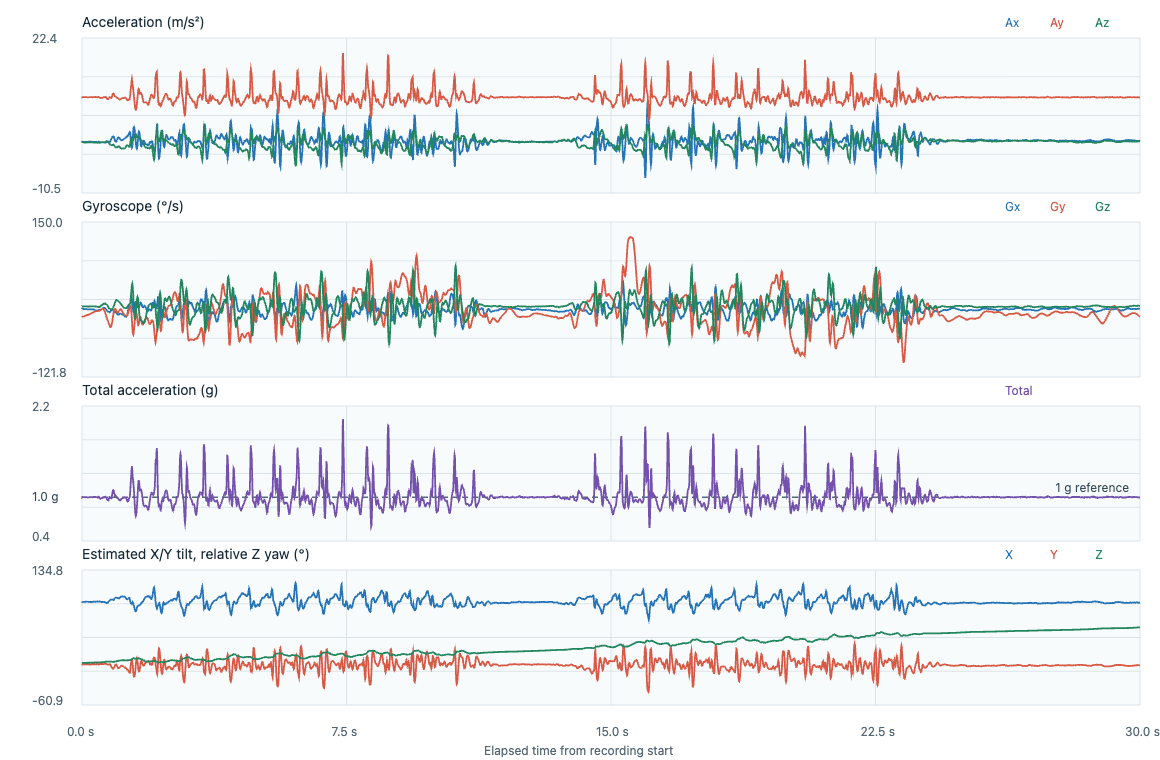

The data file committed next to this chart (first rows):
timestamp_utc, elapsed_s, label, event_class, placement, subject_id, ax, ay, az, gx, gy, gz, acceleration_unit, gyroscope_unit, input_format, device_time_us, sequence, device_elapsed_s, sample_interval_s, stream_discontinuity, euler_x_deg, euler_y_deg, euler_z_deg
2026-11-06T23:34:57.089Z, 0.000000, adl_T06_walk_normal, adl, lower_back_center_waist, P02, 0.3977, 9.801, 0.2957, -0.0388, -0.2896, 0.0381, m/s^2, rad/s, timestamped, 373882487, 37077, 0.000000, , 0, 88.27, -2.323, 0.000000
2026-11-06T23:34:57.089Z, 0.000400, adl_T06_walk_normal, adl, lower_back_center_waist, P02, 0.3881, 9.796, 0.3051, -0.0356, -0.2872, 0.0394, m/s^2, rad/s, timestamped, 373892487, 37078, 0.01, 0.01, 0, 88.22, -2.268, 0.02258
2026-11-06T23:34:57.097Z, 0.008300, adl_T06_walk_normal, adl, lower_back_center_waist, P02, 0.3642, 9.835, 0.2818, -0.0353, -0.284, 0.0392, m/s^2, rad/s, timestamped, 373902487, 37079, 0.02, 0.01, 0, 88.36, -2.12, 0.04503
2026-11-06T23:34:57.107Z, 0.0183, adl_T06_walk_normal, adl, lower_back_center_waist, P02, 0.3881, 9.815, 0.2818, -0.0377, -0.2819, 0.0384, m/s^2, rad/s, timestamped, 373912487, 37080, 0.03, 0.01, 0, 88.36, -2.263, 0.06704
2026-11-06T23:34:57.117Z, 0.0284, adl_T06_walk_normal, adl, lower_back_center_waist, P02, 0.3881, 9.825, 0.2911, -0.0422, -0.2792, 0.0368, m/s^2, rad/s, timestamped, 373922487, 37081, 0.04, 0.01, 0, 88.3, -2.261, 0.08812
2026-11-06T23:34:57.127Z, 0.0384, adl_T06_walk_normal, adl, lower_back_center_waist, P02, 0.3594, 9.815, 0.2585, -0.0441, -0.276, 0.0344, m/s^2, rad/s, timestamped, 373932487, 37082, 0.05, 0.01, 0, 88.49, -2.096, 0.1078
2026-11-06T23:34:57.137Z, 0.0484, adl_T06_walk_normal, adl, lower_back_center_waist, P02, 0.3498, 9.825, 0.2399, -0.0454, -0.2726, 0.0333, m/s^2, rad/s, timestamped, 373942487, 37083, 0.06, 0.01, 0, 88.6, -2.038, 0.1269
2026-11-06T23:34:57.147Z, 0.0583, adl_T06_walk_normal, adl, lower_back_center_waist, P02, 0.3546, 9.815, 0.2352, -0.0476, -0.2699, 0.032, m/s^2, rad/s, timestamped, 373952487, 37084, 0.07, 0.01, 0, 88.63, -2.068, 0.1452
2026-11-06T23:34:57.157Z, 0.0685, adl_T06_walk_normal, adl, lower_back_center_waist, P02, 0.345, 9.825, 0.2352, -0.0481, -0.2662, 0.032, m/s^2, rad/s, timestamped, 373962487, 37085, 0.08, 0.01, 0, 88.63, -2.011, 0.1636
2026-11-06T23:34:57.167Z, 0.0785, adl_T06_walk_normal, adl, lower_back_center_waist, P02, 0.3402, 9.82, 0.2399, -0.0486, -0.2606, 0.0325, m/s^2, rad/s, timestamped, 373972487, 37086, 0.09, 0.01, 0, 88.6, -1.984, 0.1822
2026-11-06T23:34:57.177Z, 0.0886, adl_T06_walk_normal, adl, lower_back_center_waist, P02, 0.3402, 9.825, 0.1887, -0.0481, -0.2558, 0.0354, m/s^2, rad/s, timestamped, 373982487, 37087, 0.1, 0.01, 0, 88.9, -1.983, 0.2025
2026-11-06T23:34:57.187Z, 0.0985, adl_T06_walk_normal, adl, lower_back_center_waist, P02, 0.3306, 9.839, 0.2259, -0.0478, -0.2521, 0.0376, m/s^2, rad/s, timestamped, 373992487, 37088, 0.11, 0.01, 0, 88.68, -1.924, 0.224
2026-11-06T23:34:57.197Z, 0.1085, adl_T06_walk_normal, adl, lower_back_center_waist, P02, 0.3546, 9.844, 0.1841, -0.0473, -0.2478, 0.0381, m/s^2, rad/s, timestamped, 374002487, 37089, 0.12, 0.01, 0, 88.93, -2.063, 0.2459
2026-11-06T23:34:57.207Z, 0.1185, adl_T06_walk_normal, adl, lower_back_center_waist, P02, 0.3594, 9.82, 0.1701, -0.047, -0.2435, 0.0386, m/s^2, rad/s, timestamped, 374012487, 37090, 0.13, 0.01, 0, 89.01, -2.096, 0.268
2026-11-06T23:34:57.217Z, 0.1285, adl_T06_walk_normal, adl, lower_back_center_waist, P02, 0.3259, 9.839, 0.2027, -0.047, -0.239, 0.0381, m/s^2, rad/s, timestamped, 374022487, 37091, 0.14, 0.01, 0, 88.82, -1.897, 0.2898
2026-11-06T23:34:57.227Z, 0.1384, adl_T06_walk_normal, adl, lower_back_center_waist, P02, 0.3211, 9.849, 0.1887, -0.0502, -0.2358, 0.0365, m/s^2, rad/s, timestamped, 374032487, 37092, 0.15, 0.01, 0, 88.9, -1.867, 0.3107
2026-11-06T23:34:57.237Z, 0.1485, adl_T06_walk_normal, adl, lower_back_center_waist, P02, 0.3211, 9.825, 0.1934, -0.0526, -0.2323, 0.0346, m/s^2, rad/s, timestamped, 374042487, 37093, 0.16, 0.01, 0, 88.87, -1.872, 0.3305
2026-11-06T23:34:57.246Z, 0.1576, adl_T06_walk_normal, adl, lower_back_center_waist, P02, 0.3259, 9.796, 0.2213, -0.0558, -0.2283, 0.0333, m/s^2, rad/s, timestamped, 374051487, 37094, 0.169, 0.009000, 0, 88.71, -1.905, 0.3477
2026-11-06T23:34:57.256Z, 0.1677, adl_T06_walk_normal, adl, lower_back_center_waist, P02, 0.3354, 9.787, 0.2306, -0.0574, -0.2262, 0.0312, m/s^2, rad/s, timestamped, 374061487, 37095, 0.179, 0.01, 0, 88.65, -1.962, 0.3656
2026-11-06T23:34:57.266Z, 0.1776, adl_T06_walk_normal, adl, lower_back_center_waist, P02, 0.3354, 9.791, 0.2399, -0.058, -0.2219, 0.0317, m/s^2, rad/s, timestamped, 374071487, 37096, 0.189, 0.01, 0, 88.6, -1.961, 0.3837
2026-11-06T23:34:57.276Z, 0.1874, adl_T06_walk_normal, adl, lower_back_center_waist, P02, 0.3642, 9.791, 0.2259, -0.0569, -0.2169, 0.0314, m/s^2, rad/s, timestamped, 374081487, 37097, 0.199, 0.01, 0, 88.68, -2.13, 0.4017
2026-11-06T23:34:57.286Z, 0.1975, adl_T06_walk_normal, adl, lower_back_center_waist, P02, 0.3642, 9.801, 0.2259, -0.0566, -0.2132, 0.0312, m/s^2, rad/s, timestamped, 374091487, 37098, 0.209, 0.01, 0, 88.68, -2.128, 0.4196
2026-11-06T23:34:57.296Z, 0.2075, adl_T06_walk_normal, adl, lower_back_center_waist, P02, 0.3881, 9.815, 0.2492, -0.0566, -0.2084, 0.0314, m/s^2, rad/s, timestamped, 374101487, 37099, 0.219, 0.01, 0, 88.55, -2.264, 0.4376
2026-11-06T23:34:57.306Z, 0.2176, adl_T06_walk_normal, adl, lower_back_center_waist, P02, 0.369, 9.825, 0.2259, -0.0577, -0.2028, 0.0317, m/s^2, rad/s, timestamped, 374111487, 37100, 0.229, 0.01, 0, 88.68, -2.15, 0.4558
2026-11-06T23:34:57.316Z, 0.2275, adl_T06_walk_normal, adl, lower_back_center_waist, P02, 0.3833, 9.839, 0.2352, -0.0593, -0.198, 0.0322, m/s^2, rad/s, timestamped, 374121487, 37101, 0.239, 0.01, 0, 88.63, -2.23, 0.4742
2026-11-06T23:34:57.326Z, 0.2374, adl_T06_walk_normal, adl, lower_back_center_waist, P02, 0.4073, 9.82, 0.2492, -0.0596, -0.1921, 0.0328, m/s^2, rad/s, timestamped, 374131487, 37102, 0.249, 0.01, 0, 88.55, -2.374, 0.493
2026-11-06T23:34:57.336Z, 0.2474, adl_T06_walk_normal, adl, lower_back_center_waist, P02, 0.3881, 9.811, 0.2771, -0.059, -0.1862, 0.0336, m/s^2, rad/s, timestamped, 374141487, 37103, 0.259, 0.01, 0, 88.38, -2.264, 0.5123
2026-11-06T23:34:57.346Z, 0.2574, adl_T06_walk_normal, adl, lower_back_center_waist, P02, 0.3642, 9.825, 0.2492, -0.0572, -0.1798, 0.0341, m/s^2, rad/s, timestamped, 374151487, 37104, 0.269, 0.01, 0, 88.55, -2.122, 0.5318
2026-11-06T23:34:57.356Z, 0.2674, adl_T06_walk_normal, adl, lower_back_center_waist, P02, 0.3881, 9.815, 0.2306, -0.0553, -0.1729, 0.0341, m/s^2, rad/s, timestamped, 374161487, 37105, 0.279, 0.01, 0, 88.65, -2.264, 0.5513
2026-11-06T23:34:57.366Z, 0.2774, adl_T06_walk_normal, adl, lower_back_center_waist, P02, 0.3642, 9.825, 0.2632, -0.0534, -0.1665, 0.0333, m/s^2, rad/s, timestamped, 374171487, 37106, 0.289, 0.01, 0, 88.47, -2.122, 0.5704
2026-11-06T23:34:57.376Z, 0.2874, adl_T06_walk_normal, adl, lower_back_center_waist, P02, 0.3402, 9.825, 0.2446, -0.0537, -0.1615, 0.0333, m/s^2, rad/s, timestamped, 374181487, 37107, 0.299, 0.01, 0, 88.57, -1.983, 0.5895
2026-11-06T23:34:57.386Z, 0.2974, adl_T06_walk_normal, adl, lower_back_center_waist, P02, 0.3306, 9.811, 0.2352, -0.0542, -0.1577, 0.0341, m/s^2, rad/s, timestamped, 374191487, 37108, 0.309, 0.01, 0, 88.63, -1.929, 0.609
2026-11-06T23:34:57.396Z, 0.3075, adl_T06_walk_normal, adl, lower_back_center_waist, P02, 0.3306, 9.825, 0.2259, -0.0558, -0.1537, 0.0336, m/s^2, rad/s, timestamped, 374201487, 37109, 0.319, 0.01, 0, 88.68, -1.927, 0.6283
2026-11-06T23:34:57.406Z, 0.3173, adl_T06_walk_normal, adl, lower_back_center_waist, P02, 0.3546, 9.839, 0.2259, -0.0574, -0.1484, 0.0336, m/s^2, rad/s, timestamped, 374211487, 37110, 0.329, 0.01, 0, 88.68, -2.063, 0.6475
2026-11-06T23:34:57.416Z, 0.3274, adl_T06_walk_normal, adl, lower_back_center_waist, P02, 0.3306, 9.82, 0.2213, -0.0598, -0.1433, 0.036, m/s^2, rad/s, timestamped, 374221487, 37111, 0.339, 0.01, 0, 88.71, -1.928, 0.6682
2026-11-06T23:34:57.426Z, 0.3373, adl_T06_walk_normal, adl, lower_back_center_waist, P02, 0.3211, 9.83, 0.1934, -0.0604, -0.138, 0.0378, m/s^2, rad/s, timestamped, 374231487, 37112, 0.349, 0.01, 0, 88.87, -1.871, 0.6898
2026-11-06T23:34:57.436Z, 0.3473, adl_T06_walk_normal, adl, lower_back_center_waist, P02, 0.3163, 9.849, 0.2027, -0.0622, -0.1343, 0.0384, m/s^2, rad/s, timestamped, 374241487, 37113, 0.359, 0.01, 0, 88.82, -1.839, 0.7118
2026-11-06T23:34:57.446Z, 0.3575, adl_T06_walk_normal, adl, lower_back_center_waist, P02, 0.3019, 9.849, 0.1934, -0.0686, -0.1314, 0.0368, m/s^2, rad/s, timestamped, 374251487, 37114, 0.369, 0.01, 0, 88.88, -1.755, 0.7329
2026-11-06T23:34:57.456Z, 0.3674, adl_T06_walk_normal, adl, lower_back_center_waist, P02, 0.3211, 9.859, 0.198, -0.0769, -0.1282, 0.0336, m/s^2, rad/s, timestamped, 374261487, 37115, 0.379, 0.01, 0, 88.85, -1.865, 0.7522
2026-11-06T23:34:57.466Z, 0.3778, adl_T06_walk_normal, adl, lower_back_center_waist, P02, 0.3306, 9.868, 0.212, -0.0817, -0.1239, 0.0312, m/s^2, rad/s, timestamped, 374271487, 37116, 0.389, 0.01, 0, 88.77, -1.918, 0.77
2026-11-06T23:34:57.476Z, 0.3874, adl_T06_walk_normal, adl, lower_back_center_waist, P02, 0.3354, 9.859, 0.1841, -0.0835, -0.1172, 0.0296, m/s^2, rad/s, timestamped, 374281487, 37117, 0.399, 0.01, 0, 88.93, -1.948, 0.787
2026-11-06T23:34:57.486Z, 0.3976, adl_T06_walk_normal, adl, lower_back_center_waist, P02, 0.3259, 9.849, 0.1701, -0.0851, -0.1111, 0.028, m/s^2, rad/s, timestamped, 374291487, 37118, 0.409, 0.01, 0, 89.01, -1.895, 0.803
2026-11-06T23:34:57.496Z, 0.4078, adl_T06_walk_normal, adl, lower_back_center_waist, P02, 0.3115, 9.825, 0.1841, -0.0881, -0.1082, 0.0269, m/s^2, rad/s, timestamped, 374301487, 37119, 0.419, 0.01, 0, 88.93, -1.816, 0.8185
2026-11-06T23:34:57.506Z, 0.4174, adl_T06_walk_normal, adl, lower_back_center_waist, P02, 0.278, 9.815, 0.1701, -0.0889, -0.1076, 0.0242, m/s^2, rad/s, timestamped, 374311487, 37120, 0.429, 0.01, 0, 89.01, -1.622, 0.8323
2026-11-06T23:34:57.516Z, 0.4275, adl_T06_walk_normal, adl, lower_back_center_waist, P02, 0.3019, 9.806, 0.1515, -0.0889, -0.1063, 0.0208, m/s^2, rad/s, timestamped, 374321487, 37121, 0.439, 0.01, 0, 89.11, -1.763, 0.8442
2026-11-06T23:34:57.526Z, 0.4374, adl_T06_walk_normal, adl, lower_back_center_waist, P02, 0.2684, 9.777, 0.1654, -0.0963, -0.1063, 0.0184, m/s^2, rad/s, timestamped, 374331487, 37122, 0.449, 0.01, 0, 89.03, -1.572, 0.8548
2026-11-06T23:34:57.536Z, 0.4475, adl_T06_walk_normal, adl, lower_back_center_waist, P02, 0.3067, 9.782, 0.1841, -0.1062, -0.106, 0.0197, m/s^2, rad/s, timestamped, 374341487, 37123, 0.459, 0.01, 0, 88.92, -1.796, 0.8661
2026-11-06T23:34:57.546Z, 0.4575, adl_T06_walk_normal, adl, lower_back_center_waist, P02, 0.345, 9.835, 0.1701, -0.0977, -0.1039, 0.0197, m/s^2, rad/s, timestamped, 374351487, 37124, 0.469, 0.01, 0, 89.01, -2.009, 0.8774
2026-11-06T23:34:57.556Z, 0.4675, adl_T06_walk_normal, adl, lower_back_center_waist, P02, 0.3738, 9.883, 0.1608, -0.0833, -0.1007, 0.017, m/s^2, rad/s, timestamped, 374361487, 37125, 0.479, 0.01, 0, 89.07, -2.166, 0.8871
2026-11-06T23:34:57.566Z, 0.4775, adl_T06_walk_normal, adl, lower_back_center_waist, P02, 0.3881, 9.873, 0.1515, -0.0779, -0.0988, 0.0136, m/s^2, rad/s, timestamped, 374371487, 37126, 0.489, 0.01, 0, 89.12, -2.251, 0.8949
2026-11-06T23:34:57.576Z, 0.4874, adl_T06_walk_normal, adl, lower_back_center_waist, P02, 0.3498, 9.796, 0.1189, -0.0777, -0.0972, 0.0136, m/s^2, rad/s, timestamped, 374381487, 37127, 0.499, 0.01, 0, 89.3, -2.045, 0.9027
2026-11-06T23:34:57.586Z, 0.4976, adl_T06_walk_normal, adl, lower_back_center_waist, P02, 0.3019, 9.724, 0.1468, -0.075, -0.0959, 0.0186, m/s^2, rad/s, timestamped, 374391487, 37128, 0.509, 0.01, 0, 89.14, -1.778, 0.9133
2026-11-06T23:34:57.596Z, 0.5078, adl_T06_walk_normal, adl, lower_back_center_waist, P02, 0.2444, 9.676, 0.1747, -0.0723, -0.0927, 0.0264, m/s^2, rad/s, timestamped, 374401487, 37129, 0.519, 0.01, 0, 88.97, -1.447, 0.9285
2026-11-06T23:34:57.606Z, 0.5174, adl_T06_walk_normal, adl, lower_back_center_waist, P02, 0.2444, 9.632, 0.1747, -0.0699, -0.0869, 0.0362, m/s^2, rad/s, timestamped, 374411487, 37130, 0.529, 0.01, 0, 88.96, -1.453, 0.9492
2026-11-06T23:34:57.616Z, 0.5275, adl_T06_walk_normal, adl, lower_back_center_waist, P02, 0.2636, 9.637, 0.1934, -0.0668, -0.0773, 0.0461, m/s^2, rad/s, timestamped, 374421487, 37131, 0.539, 0.01, 0, 88.85, -1.566, 0.9756
2026-11-06T23:34:57.626Z, 0.5376, adl_T06_walk_normal, adl, lower_back_center_waist, P02, 0.2636, 9.652, 0.2073, -0.0638, -0.0671, 0.0551, m/s^2, rad/s, timestamped, 374431487, 37132, 0.549, 0.01, 0, 88.77, -1.564, 1.007
2026-11-06T23:34:57.636Z, 0.5475, adl_T06_walk_normal, adl, lower_back_center_waist, P02, 0.278, 9.652, 0.2166, -0.0617, -0.0589, 0.0642, m/s^2, rad/s, timestamped, 374441487, 37133, 0.559, 0.01, 0, 88.71, -1.649, 1.044
2026-11-06T23:34:57.646Z, 0.5576, adl_T06_walk_normal, adl, lower_back_center_waist, P02, 0.2684, 9.69, 0.2539, -0.0572, -0.0527, 0.0711, m/s^2, rad/s, timestamped, 374451487, 37134, 0.569, 0.01, 0, 88.5, -1.586, 1.085
2026-11-06T23:34:57.656Z, 0.5676, adl_T06_walk_normal, adl, lower_back_center_waist, P02, 0.254, 9.705, 0.2864, -0.0486, -0.0461, 0.0765, m/s^2, rad/s, timestamped, 374461487, 37135, 0.579, 0.01, 0, 88.31, -1.499, 1.129
2026-11-06T23:34:57.666Z, 0.5776, adl_T06_walk_normal, adl, lower_back_center_waist, P02, 0.2444, 9.695, 0.2632, -0.0374, -0.0413, 0.0821, m/s^2, rad/s, timestamped, 374471487, 37136, 0.589, 0.01, 0, 88.44, -1.444, 1.176
... 2,949 more rows
